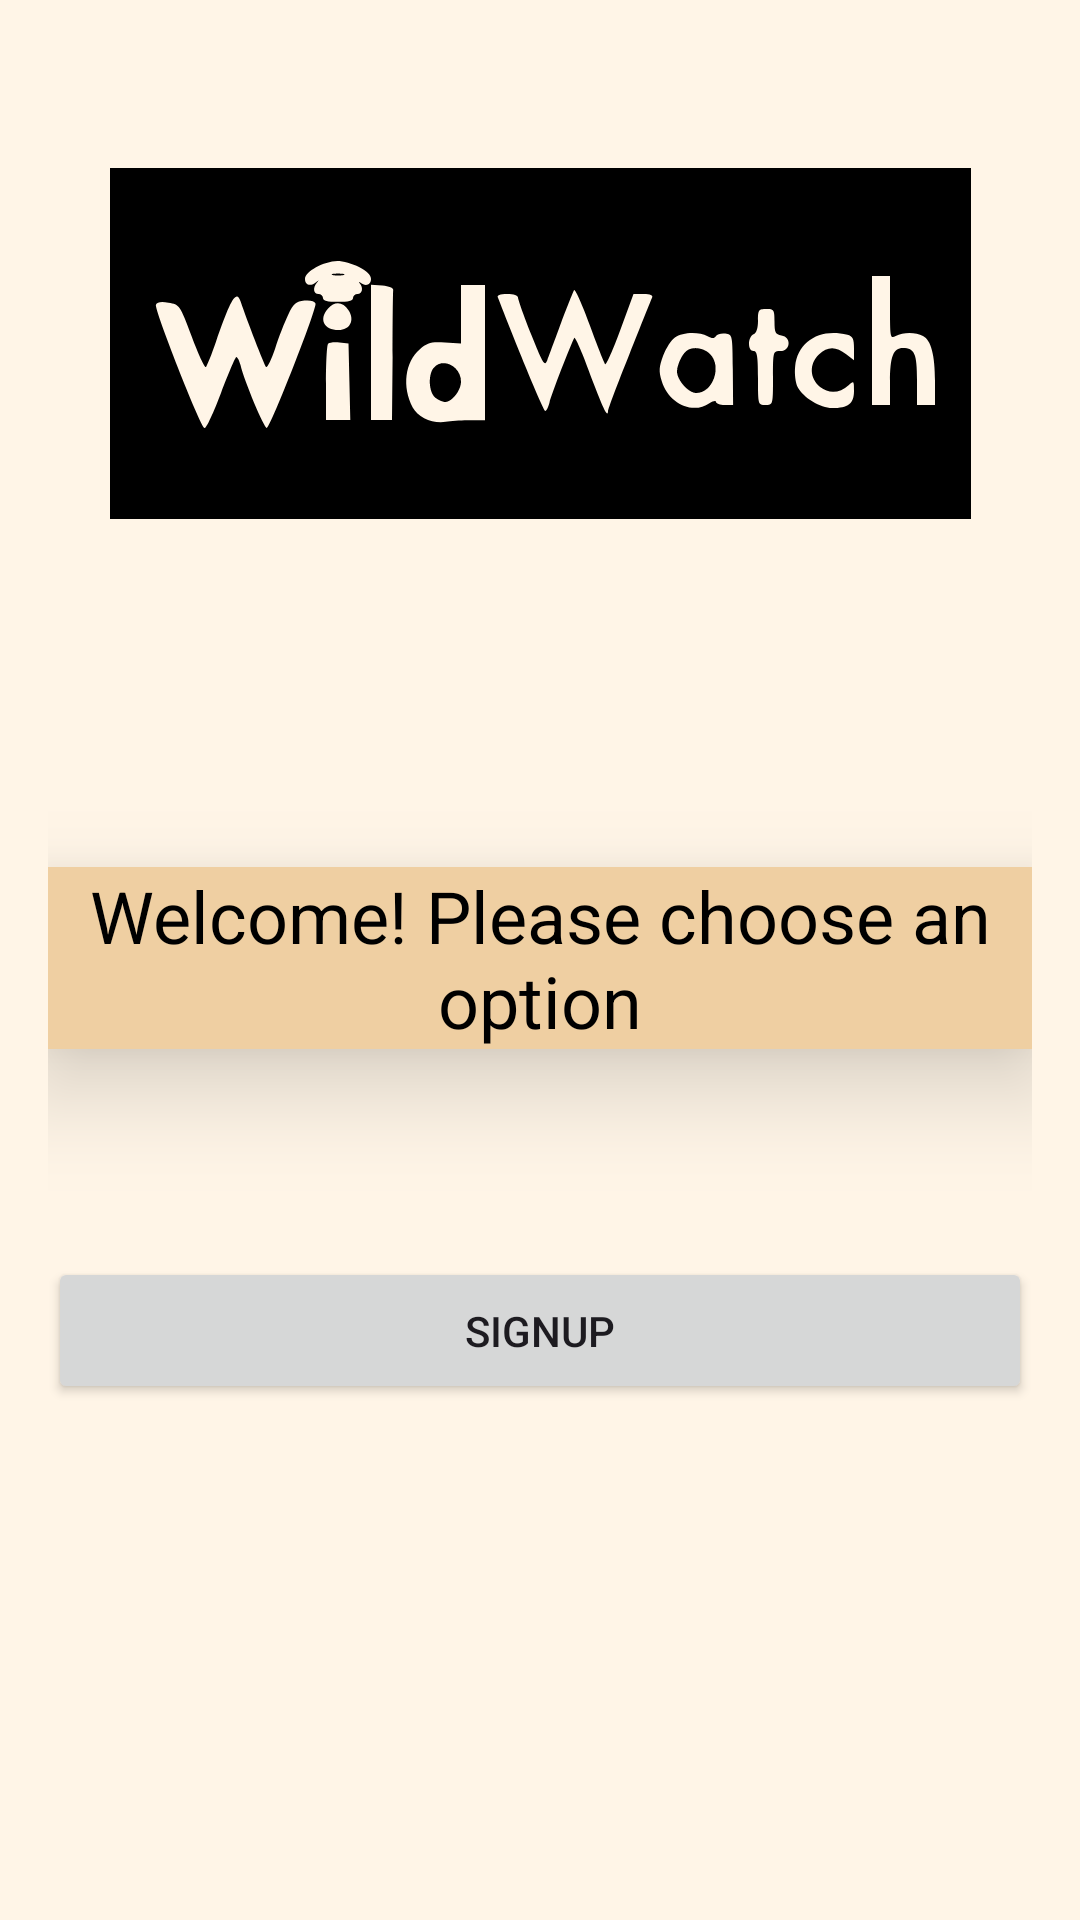

Layout XML and referenced resources for this Android screen:
<!-- AndroidManifest.xml: application theme Theme.WildWatch1 -->
<!-- res/layout/activity_login_signup.xml -->
<?xml version="1.0" encoding="utf-8"?>
<androidx.constraintlayout.widget.ConstraintLayout xmlns:android="http://schemas.android.com/apk/res/android"
    xmlns:app="http://schemas.android.com/apk/res-auto"
    xmlns:tools="http://schemas.android.com/tools"
    android:layout_width="match_parent"
    android:layout_height="match_parent"
    android:background="#FFF5E7"
    android:padding="16dp">

    

    

    

    <TextView
        android:id="@+id/txtTitle"
        android:background="#EFCFA2"
        android:layout_width="wrap_content"
        android:layout_height="wrap_content"
        android:layout_marginTop="116dp"
        android:elevation="20dp"
        android:text="@string/welcome_please_choose_an_option"
        android:textAlignment="center"
        android:textColor="@android:color/black"
        android:textSize="24sp"
        app:layout_constraintEnd_toEndOf="parent"
        app:layout_constraintHorizontal_bias="0.492"
        app:layout_constraintStart_toStartOf="parent"
        app:layout_constraintTop_toBottomOf="@+id/imageView"
        tools:ignore="TextSizeCheck,VisualLintBounds" />

    <Button
        android:id="@+id/btnLogin"
        android:layout_width="0dp"
        android:layout_height="wrap_content"
        android:layout_marginBottom="68dp"
        android:elevation="10dp"
        android:padding="15dp"
        android:text="@string/login"
        android:textColorLink="@color/orangeTheme"
        app:layout_constraintBottom_toTopOf="@+id/btnSignup"
        app:layout_constraintEnd_toEndOf="parent"
        app:layout_constraintHorizontal_bias="0.0"
        app:layout_constraintStart_toStartOf="parent"
        app:rippleColor="@color/orangeTheme"
        tools:ignore="VisualLintButtonSize" />

    <Button
        android:id="@+id/btnSignup"
        android:layout_width="0dp"
        android:layout_height="wrap_content"
        android:layout_marginBottom="156dp"
        android:elevation="10dp"
        android:padding="15dp"
        android:text="@string/signup"
        android:textColorLink="#FFF5E7"
        app:layout_constraintBottom_toBottomOf="parent"
        app:layout_constraintEnd_toEndOf="parent"
        app:layout_constraintHorizontal_bias="0.0"
        app:layout_constraintStart_toStartOf="parent"
        app:rippleColor="@color/orangeTheme"
        tools:ignore="VisualLintButtonSize" />

    <ImageView
        android:id="@+id/imageView"
        android:layout_width="wrap_content"
        android:layout_height="wrap_content"
        android:layout_marginTop="40dp"
        android:clickable="false"
        android:elevation="30dp"
        app:layout_constraintEnd_toEndOf="parent"
        app:layout_constraintStart_toStartOf="parent"
        app:layout_constraintTop_toTopOf="parent"
        app:srcCompat="@drawable/wildwatch"
        tools:ignore="ContentDescription" />


</androidx.constraintlayout.widget.ConstraintLayout>
<!-- resources referenced by this layout -->
<resources>
  <color name="orangeTheme">#FF8E3A</color>
  <!-- drawable wildwatch: vector/xml drawable (drawable, 3732 chars, omitted) -->
  <string name="login">Login</string>
  <string name="signup">Signup</string>
  <string name="welcome_please_choose_an_option">Welcome! Please choose an option</string>
  <style name="Theme.WildWatch1" parent="Theme.Material3.DayNight.NoActionBar">
  
          <item name="android:windowBackground">@drawable/back1</item>
          <item name="android:windowNoTitle">true</item>
          <item name="android:windowFullscreen">true</item>
          <item name="android:statusBarColor">#FFA726</item> 
          <item name="android:windowLightStatusBar">true</item>
          <item name="windowActionBar">false</item>
  
      </style>
  <!-- drawable back1: jpeg bitmap (drawable, 1806 bytes) -->
</resources>
